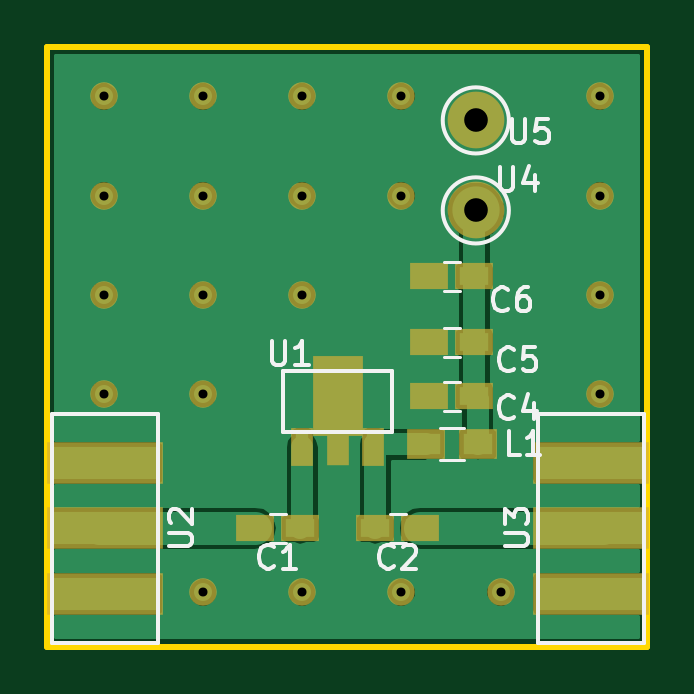
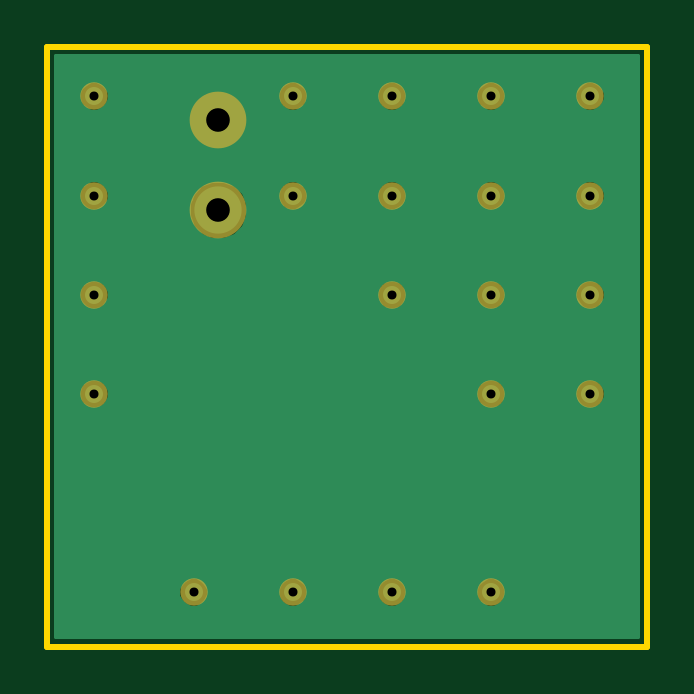
Circuit board: 8 layer files. Board 25.4 x 25.4 mm.
- bottom_copper: pcb-2-B.Cu.gbr (22982 bytes)
- bottom_mask: pcb-2-B.Mask.gbr (920 bytes)
- bottom_silk: pcb-2-B.SilkS.gbr (265 bytes)
- outline: pcb-2-Edge.Cuts.gbr (497 bytes)
- top_copper: pcb-2-F.Cu.gbr (37699 bytes)
- top_mask: pcb-2-F.Mask.gbr (1700 bytes)
- top_silk: pcb-2-F.SilkS.gbr (8322 bytes)
- drill: pcb-2.drl (522 bytes)

=== bottom_copper: pcb-2-B.Cu.gbr (22982 bytes, source omitted) ===
=== bottom_mask: pcb-2-B.Mask.gbr ===
G04 #@! TF.FileFunction,Soldermask,Bot*
%FSLAX46Y46*%
G04 Gerber Fmt 4.6, Leading zero omitted, Abs format (unit mm)*
G04 Created by KiCad (PCBNEW 4.0.7) date 11/03/17 21:56:08*
%MOMM*%
%LPD*%
G01*
G04 APERTURE LIST*
%ADD10C,0.100000*%
%ADD11C,1.162000*%
%ADD12C,2.400000*%
G04 APERTURE END LIST*
D10*
D11*
X143800000Y-123108000D03*
X139600000Y-123108000D03*
X135400000Y-123108000D03*
X131200000Y-123108000D03*
X148000000Y-114708000D03*
X131200000Y-114708000D03*
X127000000Y-114708000D03*
X148000000Y-110508000D03*
X135400000Y-110508000D03*
X131200000Y-110508000D03*
X127000000Y-110508000D03*
X148000000Y-106308000D03*
X139600000Y-106308000D03*
X135400000Y-106308000D03*
X131200000Y-106308000D03*
X127000000Y-106308000D03*
X148000000Y-102108000D03*
X139600000Y-102108000D03*
X135400000Y-102108000D03*
X131200000Y-102108000D03*
D12*
X142748000Y-106934000D03*
X142748000Y-103124000D03*
D11*
X127000000Y-102108000D03*
M02*

=== bottom_silk: pcb-2-B.SilkS.gbr ===
G04 #@! TF.FileFunction,Legend,Bot*
%FSLAX46Y46*%
G04 Gerber Fmt 4.6, Leading zero omitted, Abs format (unit mm)*
G04 Created by KiCad (PCBNEW 4.0.7) date 11/03/17 21:56:08*
%MOMM*%
%LPD*%
G01*
G04 APERTURE LIST*
%ADD10C,0.100000*%
G04 APERTURE END LIST*
D10*
M02*

=== outline: pcb-2-Edge.Cuts.gbr ===
G04 #@! TF.FileFunction,Profile,NP*
%FSLAX46Y46*%
G04 Gerber Fmt 4.6, Leading zero omitted, Abs format (unit mm)*
G04 Created by KiCad (PCBNEW 4.0.7) date 11/03/17 21:56:08*
%MOMM*%
%LPD*%
G01*
G04 APERTURE LIST*
%ADD10C,0.100000*%
%ADD11C,0.254000*%
G04 APERTURE END LIST*
D10*
D11*
X150000000Y-100000000D02*
X124600000Y-100000000D01*
X124600000Y-125400000D02*
X124600000Y-100000000D01*
X150000000Y-125400000D02*
X124600000Y-125400000D01*
X150000000Y-125400000D02*
X150000000Y-100000000D01*
M02*

=== top_copper: pcb-2-F.Cu.gbr (37699 bytes, source omitted) ===
=== top_mask: pcb-2-F.Mask.gbr ===
G04 #@! TF.FileFunction,Soldermask,Top*
%FSLAX46Y46*%
G04 Gerber Fmt 4.6, Leading zero omitted, Abs format (unit mm)*
G04 Created by KiCad (PCBNEW 4.0.7) date 11/03/17 21:56:08*
%MOMM*%
%LPD*%
G01*
G04 APERTURE LIST*
%ADD10C,0.100000*%
%ADD11R,4.900000X1.800000*%
%ADD12C,1.162000*%
%ADD13R,1.600000X1.150000*%
%ADD14R,1.600000X1.300000*%
%ADD15R,0.920000X1.600000*%
%ADD16R,2.150000X3.380000*%
%ADD17R,0.960000X1.670000*%
%ADD18C,2.400000*%
G04 APERTURE END LIST*
D10*
D11*
X147610000Y-117621000D03*
X147610000Y-120396000D03*
X147610000Y-123171000D03*
D12*
X143800000Y-123108000D03*
X139600000Y-123108000D03*
X135400000Y-123108000D03*
X131200000Y-123108000D03*
X148000000Y-114708000D03*
X131200000Y-114708000D03*
X127000000Y-114708000D03*
X148000000Y-110508000D03*
X135400000Y-110508000D03*
X131200000Y-110508000D03*
X127000000Y-110508000D03*
X148000000Y-106308000D03*
X139600000Y-106308000D03*
X135400000Y-106308000D03*
X131200000Y-106308000D03*
X127000000Y-106308000D03*
X148000000Y-102108000D03*
X139600000Y-102108000D03*
X135400000Y-102108000D03*
X131200000Y-102108000D03*
D11*
X127036000Y-117621000D03*
X127036000Y-120396000D03*
X127036000Y-123171000D03*
D13*
X135316000Y-120396000D03*
X133416000Y-120396000D03*
X140396000Y-120396000D03*
X138496000Y-120396000D03*
X140782000Y-114808000D03*
X142682000Y-114808000D03*
X140782000Y-112522000D03*
X142682000Y-112522000D03*
X140782000Y-109728000D03*
X142682000Y-109728000D03*
D14*
X142832000Y-116840000D03*
X140632000Y-116840000D03*
D15*
X138406000Y-116932000D03*
D16*
X136906000Y-114772000D03*
D17*
X136906000Y-116897000D03*
D15*
X135406000Y-116932000D03*
D18*
X142748000Y-106934000D03*
X142748000Y-103124000D03*
D12*
X127000000Y-102108000D03*
M02*

=== top_silk: pcb-2-F.SilkS.gbr (8322 bytes, source omitted) ===
=== drill: pcb-2.drl ===
M48
;DRILL file {KiCad 4.0.7} date 11/03/17 21:56:06
;FORMAT={-:-/ absolute / metric / decimal}
FMAT,2
METRIC,TZ
T1C0.381
T2C1.000
%
G90
G05
M71
T1
X127.Y-102.108
X127.Y-106.308
X127.Y-110.508
X127.Y-114.708
X131.2Y-102.108
X131.2Y-106.308
X131.2Y-110.508
X131.2Y-114.708
X131.2Y-123.108
X135.4Y-102.108
X135.4Y-106.308
X135.4Y-110.508
X135.4Y-123.108
X139.6Y-102.108
X139.6Y-106.308
X139.6Y-123.108
X143.8Y-123.108
X148.Y-102.108
X148.Y-106.308
X148.Y-110.508
X148.Y-114.708
T2
X142.748Y-103.124
X142.748Y-106.934
T0
M30

